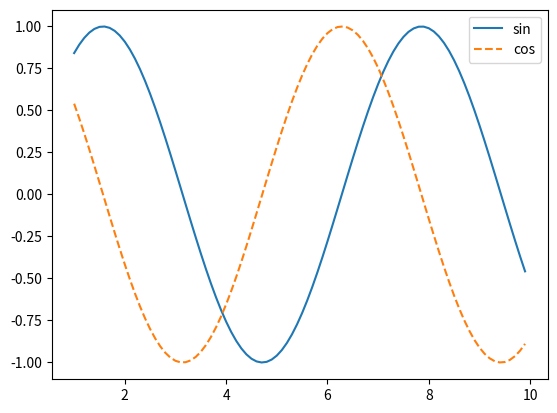

Here is the Python script that generated this plot:
import numpy as np
import matplotlib.pyplot as plt

x = np.arange(1,10,0.1)
y1 = np.sin(x)
y2 = np.cos(x)

plt.plot(x,y1,label="sin")
plt.plot(x,y2,linestyle="--",label="cos")
plt.legend()
plt.show()